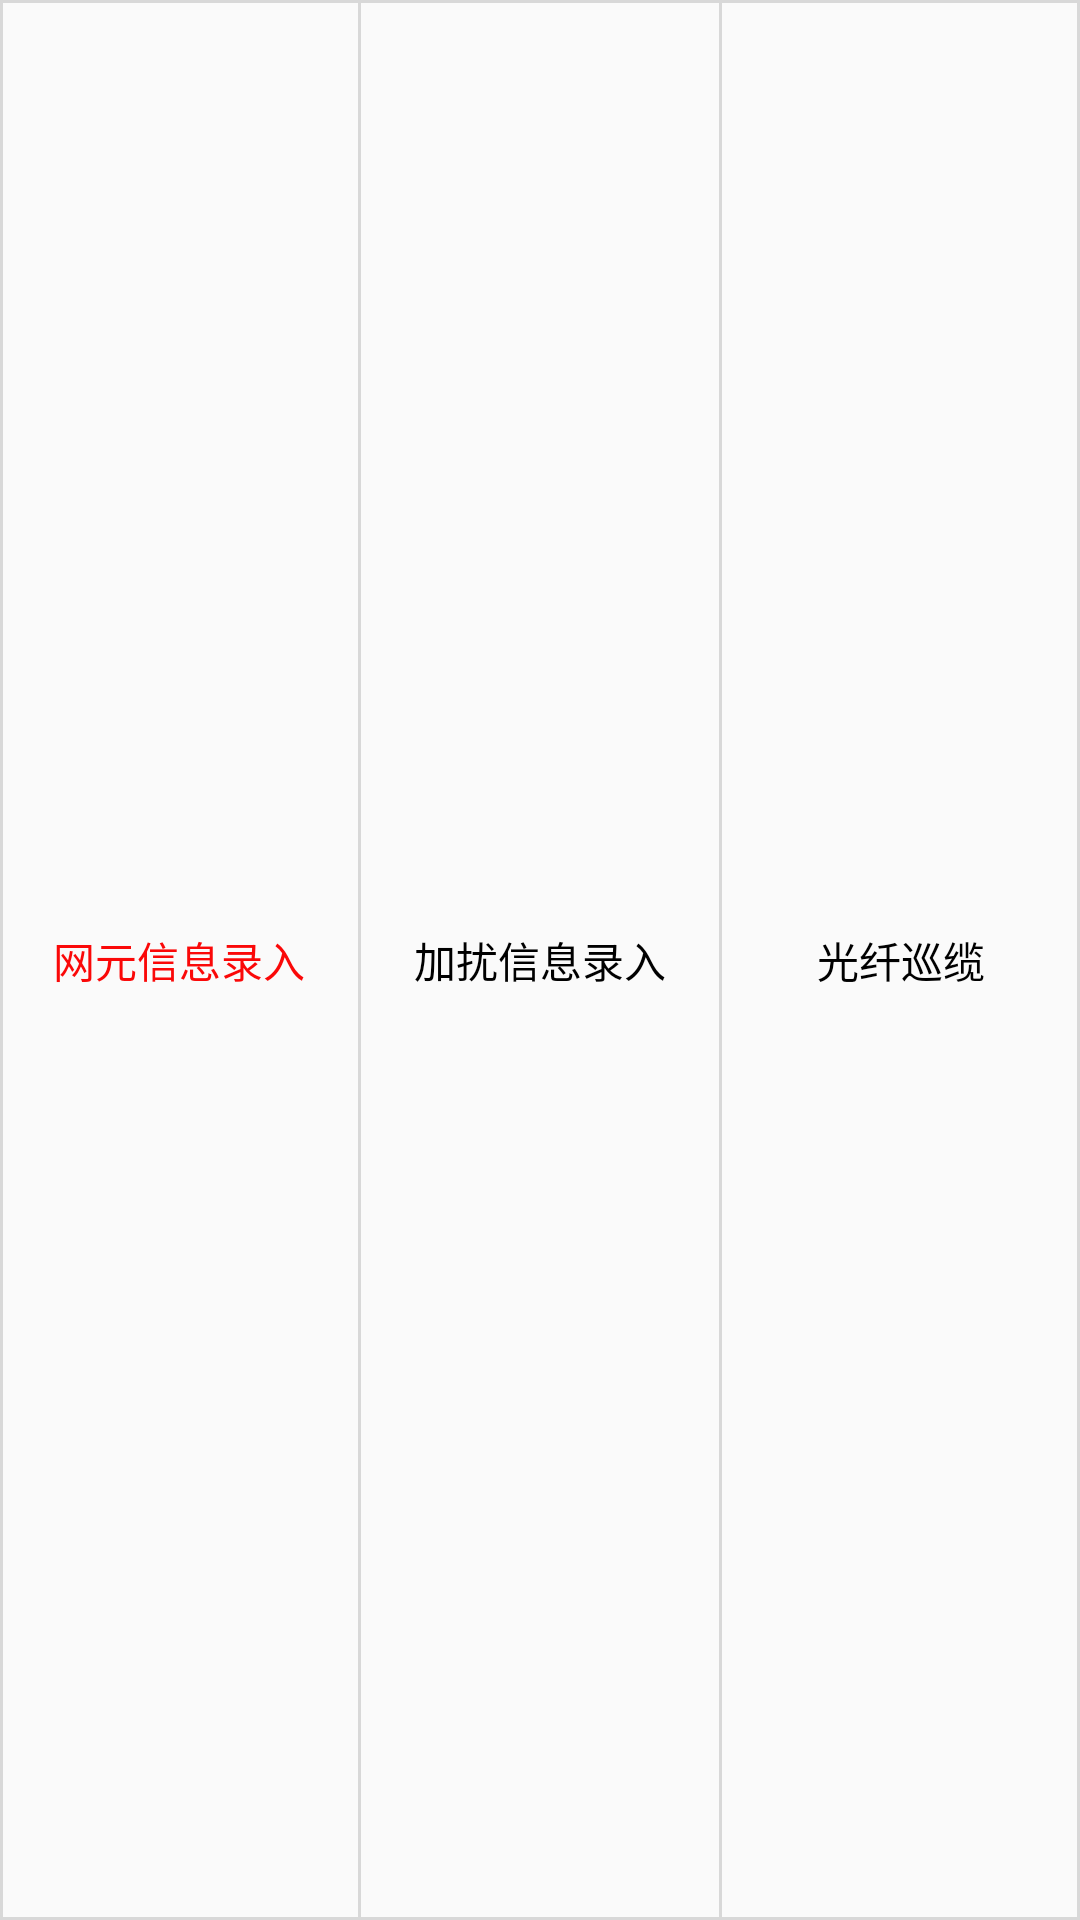

Write the Android layout XML for this screen, with the resource values it uses.
<!-- AndroidManifest.xml: application theme Theme.AppCompat.Light.NoActionBar -->
<!-- res/layout/layout_top_bar.xml -->
<?xml version="1.0" encoding="utf-8"?>
<LinearLayout xmlns:android="http://schemas.android.com/apk/res/android"
    android:layout_width="match_parent"
    android:layout_alignParentTop="true"
    android:background="@drawable/top_bg"
    android:layout_height="48dp">

    <TextView
        android:id="@+id/tv_room"
        android:layout_width="0dp"
        android:layout_height="match_parent"
        android:layout_weight="1"
        android:gravity="center"
        android:text="@string/room_info_input"
        android:textColor="@color/red" />

    <ImageView
        android:layout_width="1dp"
        android:layout_height="match_parent"
        android:background="@color/line" />

    <TextView
        android:id="@+id/tv_scram"
        android:layout_width="0dp"
        android:layout_height="match_parent"
        android:layout_weight="1"
        android:gravity="center"
        android:text="@string/scrambling_info_input"
        android:textColor="@color/black" />

    <ImageView
        android:layout_width="1dp"
        android:layout_height="match_parent"
        android:background="@color/line" />

    <TextView
        android:id="@+id/tv_tour"
        android:layout_width="0dp"
        android:layout_height="match_parent"
        android:layout_weight="1"
        android:gravity="center"
        android:text="光纤巡缆"
        android:textColor="@color/black" />
</LinearLayout>
<!-- resources referenced by this layout -->
<resources>
  <color name="black">#FF000000</color>
  <color name="line">#D8D8D8</color>
  <color name="red">#FA0808</color>
  <!-- drawable top_bg (drawable) -->
  <?xml version="1.0" encoding="utf-8"?>
  <shape xmlns:android="http://schemas.android.com/apk/res/android">
      <stroke android:color="@color/line" android:width="1dp"/>
  </shape>
  <string name="room_info_input">网元信息录入</string>
  <string name="scrambling_info_input">加扰信息录入</string>
</resources>
